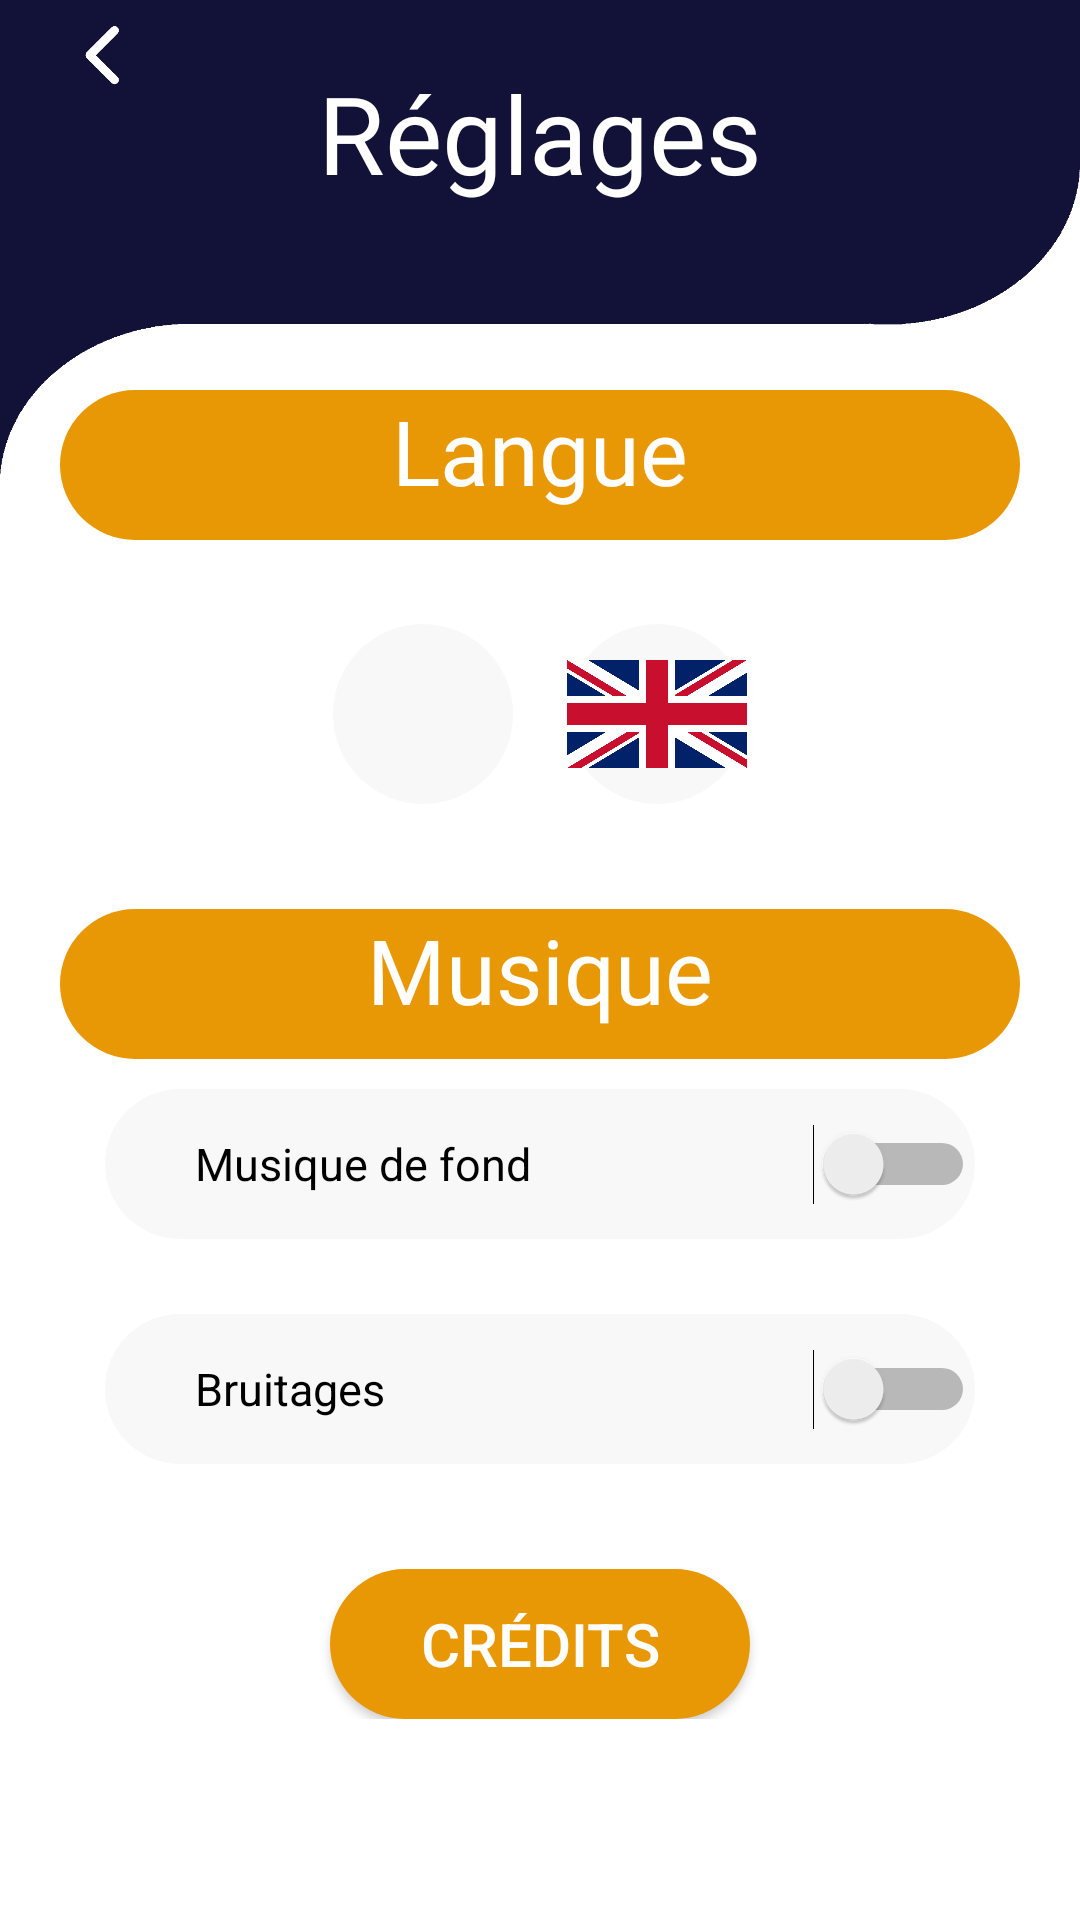

Layout XML and referenced resources for this Android screen:
<!-- AndroidManifest.xml: application theme Theme.ProjetS6 -->
<!-- res/layout/activity_settings.xml -->
<?xml version="1.0" encoding="utf-8"?>
<androidx.constraintlayout.widget.ConstraintLayout xmlns:android="http://schemas.android.com/apk/res/android"
    xmlns:app="http://schemas.android.com/apk/res-auto"
    xmlns:tools="http://schemas.android.com/tools"
    android:layout_width="match_parent"
    android:layout_height="match_parent"
    tools:context="com.example.projets6.activity.activity_settings">

    <TextView
        android:id="@+id/textView3"
        android:layout_width="match_parent"
        android:layout_height="190dp"
        android:background="@drawable/background"
        app:layout_constraintStart_toStartOf="parent"
        app:layout_constraintTop_toTopOf="parent" />

    <TextView
        android:id="@+id/textView"
        android:layout_width="match_parent"
        android:layout_height="wrap_content"
        android:layout_marginTop="20dp"
        android:fontFamily="@font/muli_extrabold"
        android:gravity="center"
        android:text="@string/reglage"
        android:textColor="@color/white"
        android:textSize="36dp"
        app:layout_constraintEnd_toEndOf="parent"
        app:layout_constraintStart_toStartOf="parent"
        app:layout_constraintTop_toTopOf="parent" />

    <ScrollView
        android:layout_width="match_parent"
        android:layout_height="match_parent"
        android:layout_marginTop="130dp"
        app:layout_constraintBottom_toBottomOf="parent"
        app:layout_constraintEnd_toEndOf="parent"
        app:layout_constraintHorizontal_bias="0.0"
        app:layout_constraintStart_toStartOf="parent"
        app:layout_constraintTop_toTopOf="parent"
        app:layout_constraintVertical_bias="1.0">

        <LinearLayout
            android:layout_width="match_parent"
            android:layout_height="match_parent"
            android:orientation="vertical"
            android:visibility="visible">


            <TextView
                android:id="@+id/langue"
                android:layout_width="match_parent"
                android:layout_height="50dp"
                android:layout_marginHorizontal="20dp"
                android:background="@drawable/whitebutton"
                android:backgroundTint="@color/orangemenu"
                android:fontFamily="@font/muli_extrabold"
                android:text="@string/langue"
                android:textAlignment="center"
                android:textColor="@color/white"
                android:textSize="30dp" />

            <RelativeLayout
                android:layout_width="match_parent"
                android:layout_height="match_parent">


                <ImageButton
                    android:id="@+id/french"
                    android:layout_width="60dp"
                    android:layout_height="60dp"
                    android:layout_alignParentStart="true"
                    android:layout_alignParentLeft="true"
                    android:layout_alignParentTop="true"
                    android:layout_marginHorizontal="35dp"
                    android:layout_marginStart="111dp"
                    android:layout_marginLeft="111dp"
                    android:layout_marginTop="28dp"
                    android:layout_marginBottom="35dp"
                    android:background="@drawable/whitebutton"
                    android:scaleType="fitCenter"
                    android:src="@drawable/france"
                    app:layout_constraintEnd_toEndOf="@+id/test"
                    app:layout_constraintHorizontal_bias="0.0"
                    app:layout_constraintStart_toStartOf="@+id/test"
                    app:layout_constraintTop_toBottomOf="@+id/button" />

                <ImageButton
                    android:id="@+id/english"
                    android:layout_width="60dp"
                    android:layout_height="60dp"
                    android:layout_alignParentLeft="true"
                    android:layout_alignParentTop="true"
                    android:layout_alignParentEnd="true"
                    android:layout_marginHorizontal="35dp"
                    android:layout_marginLeft="238dp"
                    android:layout_marginTop="28dp"
                    android:layout_marginEnd="111dp"
                    android:layout_marginBottom="35dp"
                    android:background="@drawable/whitebutton"
                    android:scaleType="fitCenter"

                    android:src="@drawable/ru"
                    app:layout_constraintEnd_toEndOf="@+id/test"
                    app:layout_constraintHorizontal_bias="0.0" />

            </RelativeLayout>

            <TextView
                android:id="@+id/musique"
                android:layout_width="match_parent"
                android:layout_height="50dp"
                android:layout_marginHorizontal="20dp"
                android:background="@drawable/whitebutton"
                android:backgroundTint="@color/orangemenu"
                android:fontFamily="@font/muli_extrabold"
                android:text="@string/musique"
                android:textAlignment="center"
                android:textColor="@color/white"
                android:textSize="30dp" />

            <Switch
                android:id="@+id/fond"
                android:layout_width="match_parent"
                android:layout_height="50dp"
                android:textSize="15dp"
                android:layout_marginHorizontal="35dp"
                android:layout_marginTop="10dp"
                android:layout_marginBottom="25dp"
                android:background="@drawable/whitebutton"

                android:paddingLeft="30dp"
                android:text="@string/fond" />

            <Switch
                android:id="@+id/bruitage"
                android:layout_width="match_parent"
                android:layout_height="50dp"
                android:layout_marginHorizontal="35dp"
                android:layout_marginBottom="35dp"
                android:background="@drawable/whitebutton"
                android:textSize="15dp"
                android:paddingLeft="30dp"
                android:text="@string/bruitage" />

            <androidx.appcompat.widget.AppCompatButton
                android:id="@+id/credit"
                android:layout_width="match_parent"
                android:layout_height="50dp"
                android:layout_marginHorizontal="110dp"
                android:background="@drawable/whitebutton"
                android:backgroundTint="@color/orangemenu"
                android:text="Crédits"
                android:textAlignment="center"
                android:textColor="@color/white"
                android:textSize="20dp" />


        </LinearLayout>
    </ScrollView>

    <ImageButton
        android:id="@+id/retour"
        android:layout_width="30dp"
        android:layout_height="30dp"
        android:layout_alignParentStart="true"
        android:layout_alignParentLeft="true"
        android:layout_alignParentTop="true"
        android:layout_alignParentEnd="true"
        android:layout_marginHorizontal="35dp"
        android:layout_marginStart="20dp"
        android:layout_marginTop="4dp"

        android:background="@color/purplemenu"
        android:scaleType="fitCenter"
        android:src="@drawable/retour"
        app:layout_constraintStart_toStartOf="parent"
        app:layout_constraintTop_toTopOf="parent" />

</androidx.constraintlayout.widget.ConstraintLayout>
<!-- resources referenced by this layout -->
<resources>
  <color name="orangemenu">#E99805</color>
  <color name="purplemenu">#121137</color>
  <color name="white">#FFFFFFFF</color>
  <!-- drawable background: png bitmap (drawable, 3751 bytes) -->
  <!-- drawable retour: png bitmap (drawable, 430 bytes) -->
  <!-- drawable ru: png bitmap (drawable-v23, 13249 bytes) -->
  <!-- drawable whitebutton (drawable) -->
  <?xml version="1.0" encoding="utf-8"?>
  <shape xmlns:android="http://schemas.android.com/apk/res/android"
          android:shape="rectangle" android:padding="10dp">
      <solid android:color="#F8F8F8"/>
      <corners android:radius="40dp"/>
  </shape>
  <string name="bruitage">Bruitages</string>
  <string name="fond">Musique de fond</string>
  <string name="langue">Langue</string>
  <string name="musique">Musique</string>
  <string name="reglage">Réglages</string>
  <style name="Theme.ProjetS6" parent="Theme.MaterialComponents.Light.NoActionBar">
          
          <item name="colorPrimary">@color/purple_500</item>
          <item name="colorPrimaryVariant">@color/purplemenu</item>
          <item name="colorOnPrimary">@color/white</item>
          
          <item name="colorSecondary">@color/teal_200</item>
          <item name="colorSecondaryVariant">@color/teal_700</item>
          <item name="colorOnSecondary">@color/black</item>
          
          <item name="android:statusBarColor" tools:targetApi="l">?attr/colorPrimaryVariant</item>
          
      </style>
  <color name="purple_500">#FF6200EE</color>
  <color name="teal_200">#FF03DAC5</color>
  <color name="teal_700">#FF018786</color>
  <color name="black">#FF000000</color>
</resources>
